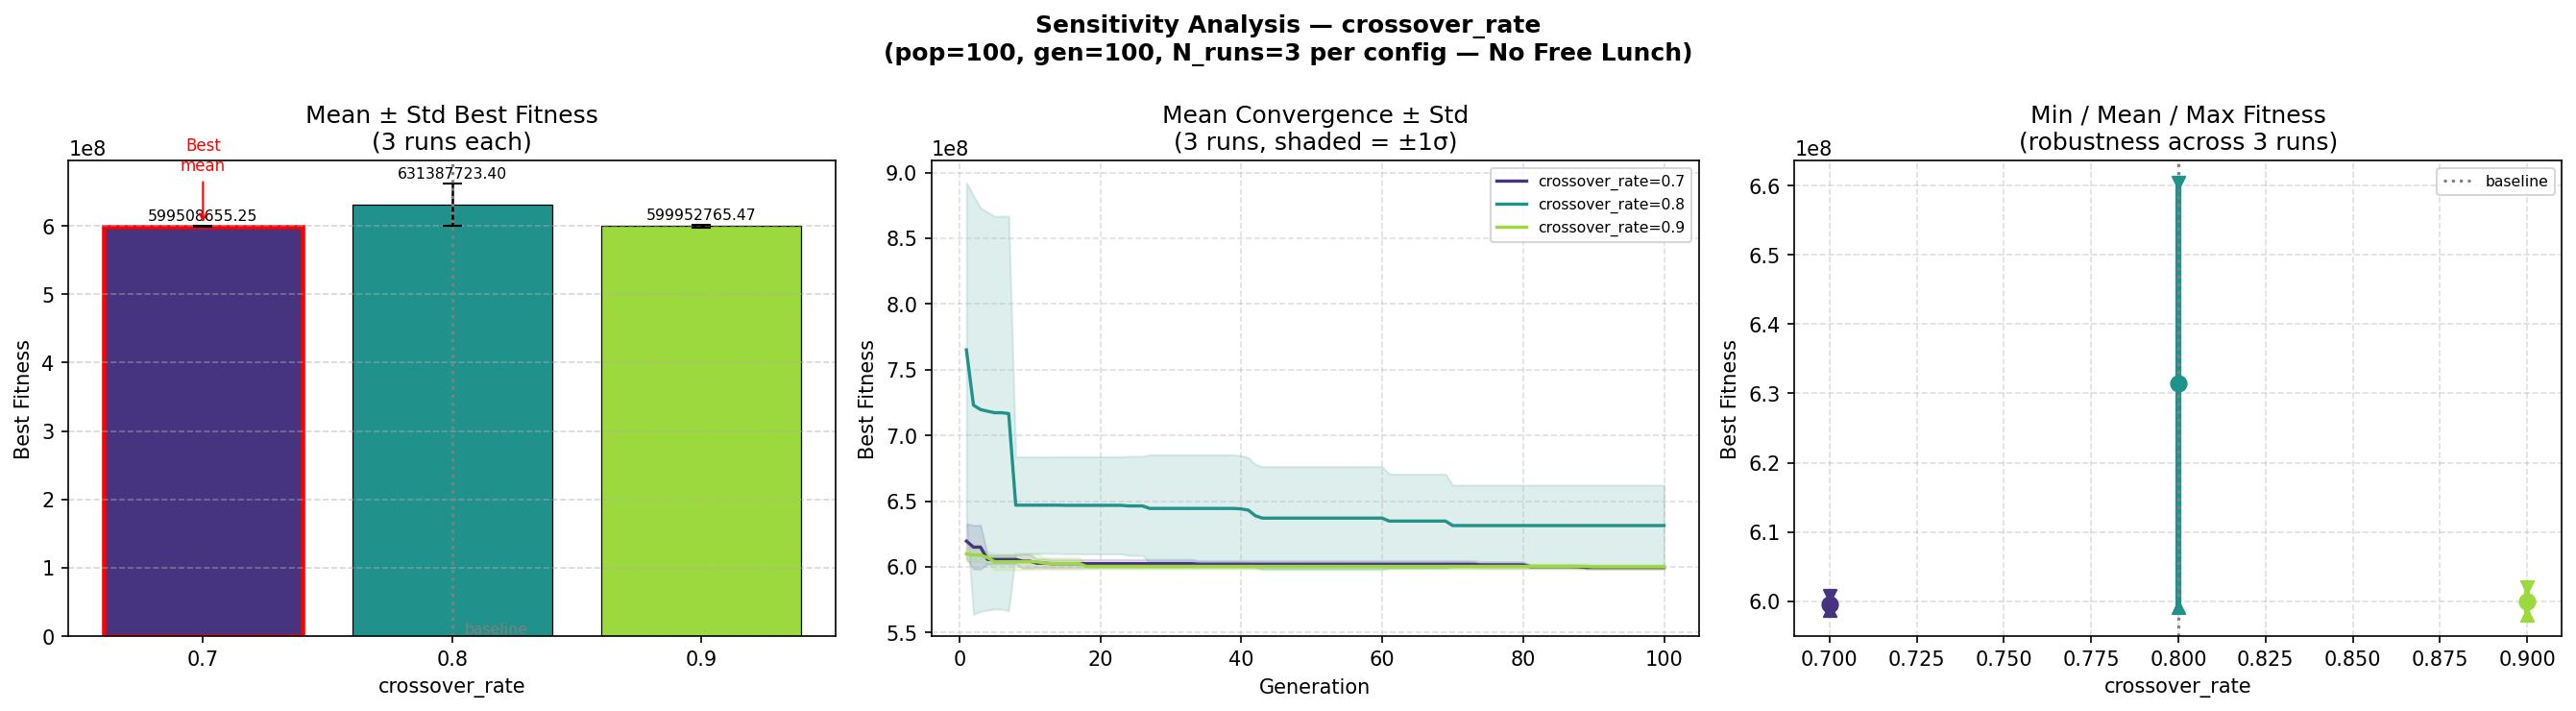

Source data for this figure (header and first rows):
param_name, param_value, mean_fitness, std_fitness, min_fitness, max_fitness, mean_cappv, mean_ebess, mean_total_cost
crossover_rate, 0.7, 599508655, 1155044, 598782088, 600840547, 16869, 9154, 28791399
crossover_rate, 0.8, 631387723, 30799651, 599096716, 660440073, 16282, 10194, 28296502
crossover_rate, 0.9, 599952765, 1995760, 598091411, 602060123, 16874, 9161, 28802064
